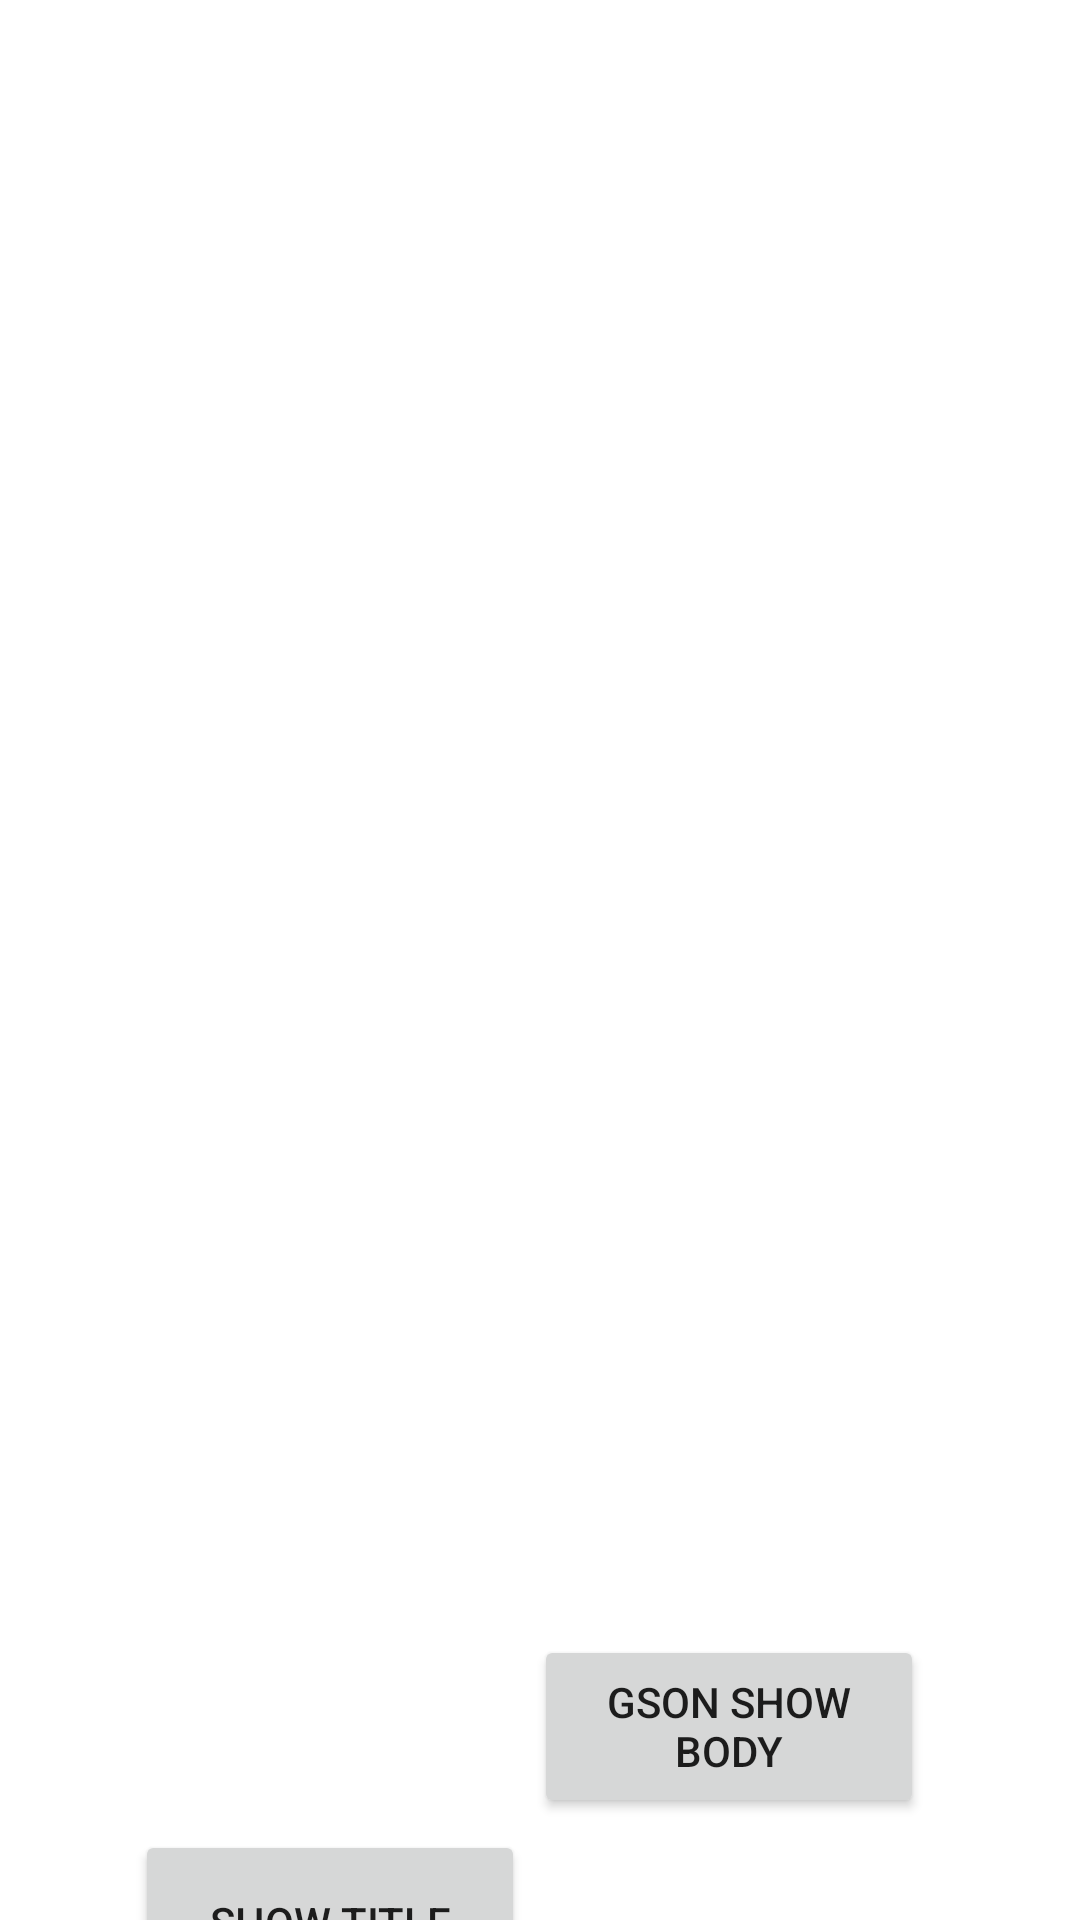

Here is an Android app screen rendered from its layout file. Give the layout XML and the strings, colors and styles it references.
<!-- AndroidManifest.xml: application theme Theme.JsonPractice -->
<!-- res/layout/activity_main.xml -->
<?xml version="1.0" encoding="utf-8"?>
<androidx.constraintlayout.widget.ConstraintLayout xmlns:android="http://schemas.android.com/apk/res/android"
    xmlns:app="http://schemas.android.com/apk/res-auto"
    xmlns:tools="http://schemas.android.com/tools"
    android:layout_width="match_parent"
    android:layout_height="match_parent"
    tools:context=".MainActivity">

    <Button
        android:id="@+id/btnTitle"
        android:layout_width="130dp"
        android:layout_height="61dp"
        android:layout_marginStart="44dp"
        android:layout_marginTop="8dp"
        android:text="show title"
        app:layout_constraintEnd_toStartOf="@+id/btnGson"
        app:layout_constraintHorizontal_bias="0.218"
        app:layout_constraintStart_toStartOf="parent"
        app:layout_constraintTop_toBottomOf="@+id/scrollView2" />

    <ScrollView
        android:id="@+id/scrollView2"
        android:layout_width="0dp"
        android:layout_height="601dp"
        android:layout_marginStart="1dp"
        android:layout_marginTop="1dp"
        android:layout_marginEnd="1dp"
        android:layout_marginBottom="1dp"
        app:layout_constraintBottom_toBottomOf="parent"
        app:layout_constraintEnd_toEndOf="parent"
        app:layout_constraintHorizontal_bias="0.0"
        app:layout_constraintStart_toStartOf="parent"
        app:layout_constraintTop_toTopOf="parent"
        app:layout_constraintVertical_bias="0.0">

        <TextView
            android:id="@+id/textView"
            android:layout_width="match_parent"
            android:layout_height="wrap_content"
            tools:text="TextView" />
    </ScrollView>

    <Button
        android:id="@+id/btnGson"
        android:layout_width="130dp"
        android:layout_height="61dp"
        android:layout_marginEnd="52dp"
        android:layout_marginBottom="34dp"
        android:text="gson show body"
        app:layout_constraintBottom_toBottomOf="parent"
        app:layout_constraintEnd_toEndOf="parent"
        app:layout_constraintTop_toBottomOf="@+id/scrollView2"
        app:layout_constraintVertical_bias="1.0" />
</androidx.constraintlayout.widget.ConstraintLayout>
<!-- resources referenced by this layout -->
<resources>
  <style name="Theme.JsonPractice" parent="Theme.MaterialComponents.DayNight.DarkActionBar">
          
          <item name="colorPrimary">@color/purple_500</item>
          <item name="colorPrimaryVariant">@color/purple_700</item>
          <item name="colorOnPrimary">@color/white</item>
          
          <item name="colorSecondary">@color/teal_200</item>
          <item name="colorSecondaryVariant">@color/teal_700</item>
          <item name="colorOnSecondary">@color/black</item>
          
          <item name="android:statusBarColor">?attr/colorPrimaryVariant</item>
          
      </style>
  <!-- not gathered from this repository: default colours our renderer supplied (Android Studio template values) -->
  <color name="purple_500">#FF6200EE</color>
  <color name="purple_700">#FF3700B3</color>
  <color name="teal_200">#FF03DAC5</color>
  <color name="teal_700">#FF018786</color>
  <color name="black">#FF000000</color>
  <color name="white">#FFFFFFFF</color>
</resources>
